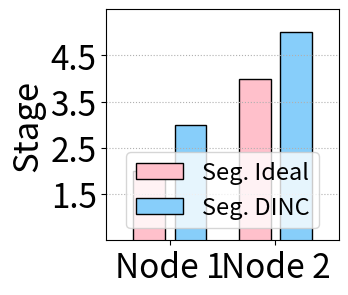

This figure's Python source: (Note: this script raises an exception after producing the figure.)
import matplotlib.pyplot as plt
import warnings
# warnings.filterwarnings('ignore')
import matplotlib
import numpy as np
import json
from math import sqrt



x = [2,3]

DINC = [3 , 5]
standalone = [2, 4]
fig, ax = plt.subplots(figsize=(3, 3))
# plt.rcParams['font.sans-serif'] = 'Times New Roman'
plt.rcParams['pdf.fonttype'] = 42
plt.rcParams['ps.fonttype'] = 42
width = 0.3

x_n = [i-0.65*width for i in x]
plt.bar(x_n, standalone,width=width, label='Seg. Ideal', color="pink" ,linewidth = 1,edgecolor = 'black')

x_n = [i+0.65*width for i in x]
plt.bar(x_n, DINC, width= width, label='Seg. DINC', color="lightskyblue",linewidth = 1,edgecolor = 'black')

fsize =25
# plt.ylabel('Nodes', fontsize=fsize)
plt.ylabel('Stage', fontsize=fsize)
# plt.yscale('log')
# plt.yticks([0.2,0.4,0.6,0.8] ,fontsize=fsize-1)
plt.yticks([1.5,2.5,3.5,4.5] ,fontsize=fsize-1)
plt.xticks(x, labels=['Node 1', 'Node 2'], fontsize=fsize-1)
# plt.ylim(0,1)
plt.ylim(0.5,5.5)
plt.xlim(1.4,3.6)
# leg = plt.legend(loc='lower center', fontsize=fsize-8, handlelength=1)
leg = plt.legend(loc='lower center', fontsize=fsize-8)
plt.grid(which ='major',linestyle= ':', axis="y") #'major', 'minor'， 'both'
plt.savefig('../figures/Split_stage.pdf',dpi=600,format='pdf', bbox_inches='tight')

